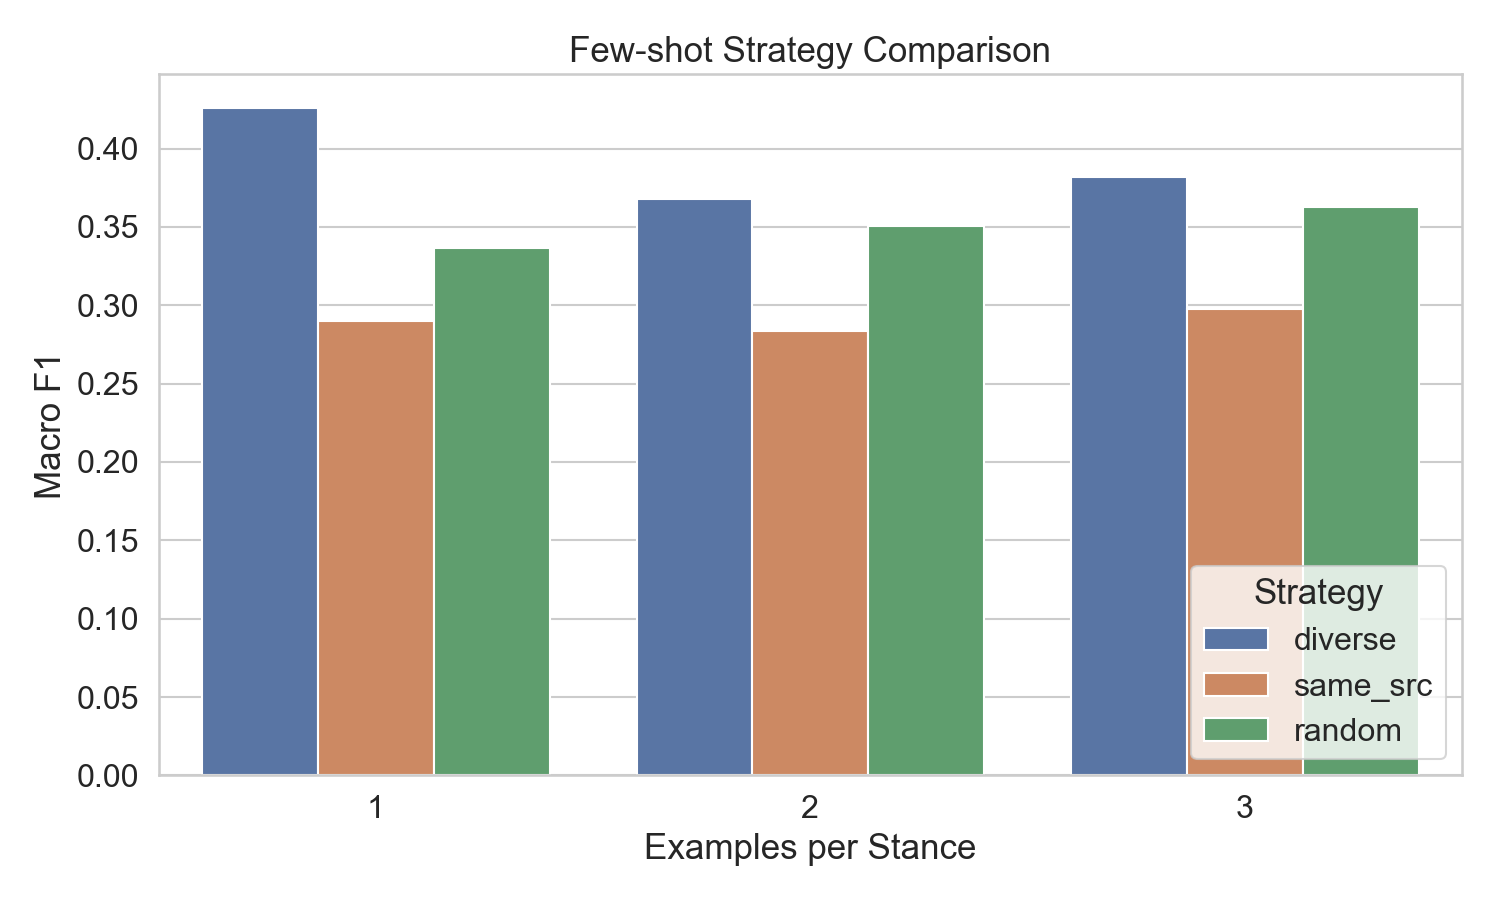

The data file committed next to this chart (first rows):
strategy, n_per_class, macro_f1, support_f1, deny_f1, query_f1, comment_f1
diverse, 1, 0.426, 0.4433, 0.4762, 0.3932, 0.3913
diverse, 2, 0.3675, 0.4308, 0.2, 0.4324, 0.4068
diverse, 3, 0.3821, 0.3874, 0.3478, 0.3966, 0.3966
same_src, 1, 0.2899, 0.2927, 0.2857, 0.325, 0.2562
same_src, 2, 0.2837, 0.3133, 0.2727, 0.3289, 0.22
same_src, 3, 0.2974, 0.3354, 0.3429, 0.2893, 0.2222
random, 1, 0.3365, 0.3195, 0.3529, 0.3179, 0.3556
random, 2, 0.3507, 0.375, 0.3, 0.3546, 0.3733
random, 3, 0.3625, 0.4246, 0.2857, 0.3485, 0.3913
